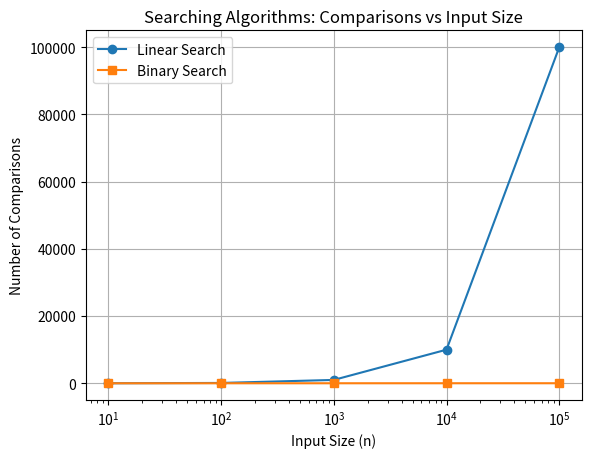

Recreate this plot in Python.
import matplotlib.pyplot as plt

# Example data (replace with your actual output)
input_sizes = [10, 100, 1000, 10000, 100000]
linear_comparisons = [10, 100, 1000, 10000, 100000]      # Replace with your LinComp values
binary_comparisons = [4, 7, 10, 14, 17]                  # Replace with your BinComp values

plt.plot(input_sizes, linear_comparisons, marker='o', label='Linear Search')
plt.plot(input_sizes, binary_comparisons, marker='s', label='Binary Search')

plt.xlabel('Input Size (n)')
plt.ylabel('Number of Comparisons')
plt.title('Searching Algorithms: Comparisons vs Input Size')
plt.legend()
plt.grid(True)
plt.xscale('log')  # Optional: log scale for better visualization
plt.show()